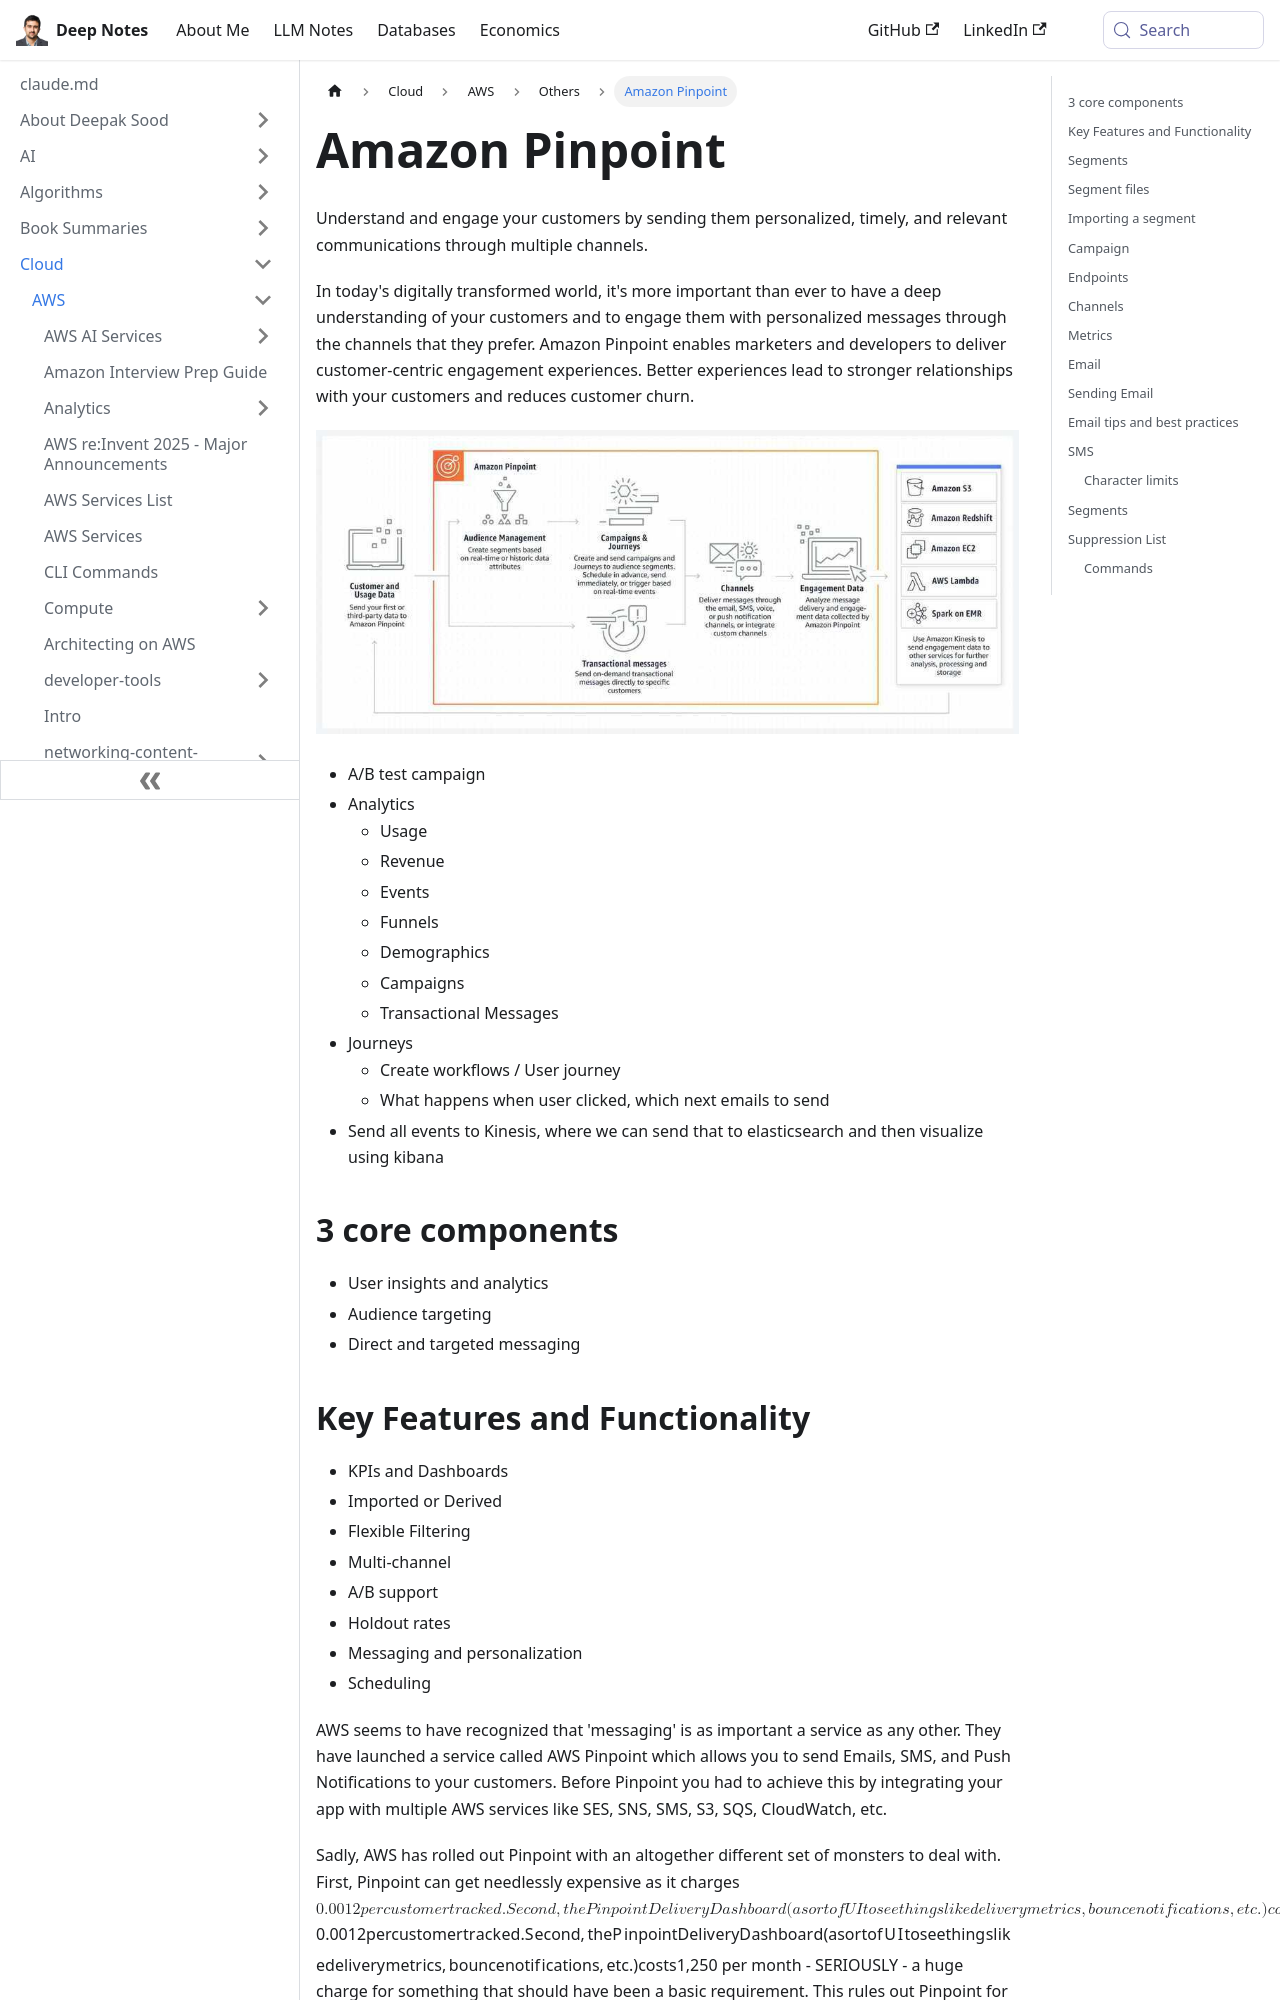

repository: deepaksood619/deepaksood619.github.io · page: cloud/aws/others/amazon-pinpoint/index.html · generator: docusaurus

---
slug: /cloud/aws/others/amazon-pinpoint
title: Amazon Pinpoint
description: Engage your customers with Amazon Pinpoint's personalized communications, analytics, and A/B testing across multiple channels to reduce churn and boost relationships.
created: 2023-03-05
updated: 2025-11-05
---
Understand and engage your customers by sending them personalized, timely, and relevant communications through multiple channels.

In today's digitally transformed world, it's more important than ever to have a deep understanding of your customers and to engage them with personalized messages through the channels that they prefer. Amazon Pinpoint enables marketers and developers to deliver customer-centric engagement experiences. Better experiences lead to stronger relationships with your customers and reduces customer churn.

![image](../../../media/Cloud-AWS-Amazon-Pinpoint-image1.jpg)

- A/B test campaign
- Analytics
    - Usage
    - Revenue
    - Events
    - Funnels
    - Demographics
    - Campaigns
    - Transactional Messages
- Journeys
    - Create workflows / User journey
    - What happens when user clicked, which next emails to send
- Send all events to Kinesis, where we can send that to elasticsearch and then visualize using kibana

## 3 core components

- User insights and analytics
- Audience targeting
- Direct and targeted messaging

## Key Features and Functionality

- KPIs and Dashboards
- Imported or Derived
- Flexible Filtering
- Multi-channel
- A/B support
- Holdout rates
- Messaging and personalization
- Scheduling

AWS seems to have recognized that 'messaging' is as important a service as any other. They have launched a service called AWS Pinpoint which allows you to send Emails, SMS, and Push Notifications to your customers. Before Pinpoint you had to achieve this by integrating your app with multiple AWS services like SES, SNS, SMS, S3, SQS, CloudWatch, etc.

Sadly, AWS has rolled out Pinpoint with an altogether different set of monsters to deal with. First, Pinpoint can get needlessly expensive as it charges $0.0012 per customer tracked. Second, the Pinpoint Delivery Dashboard (a sort of UI to see things like delivery metrics, bounce notifications, etc.) costs $1,250 per month - SERIOUSLY - a huge charge for something that should have been a basic requirement. This rules out Pinpoint for Small and Medium Businesses (SMB's).

https://www.pinpointjourneys.com/build
